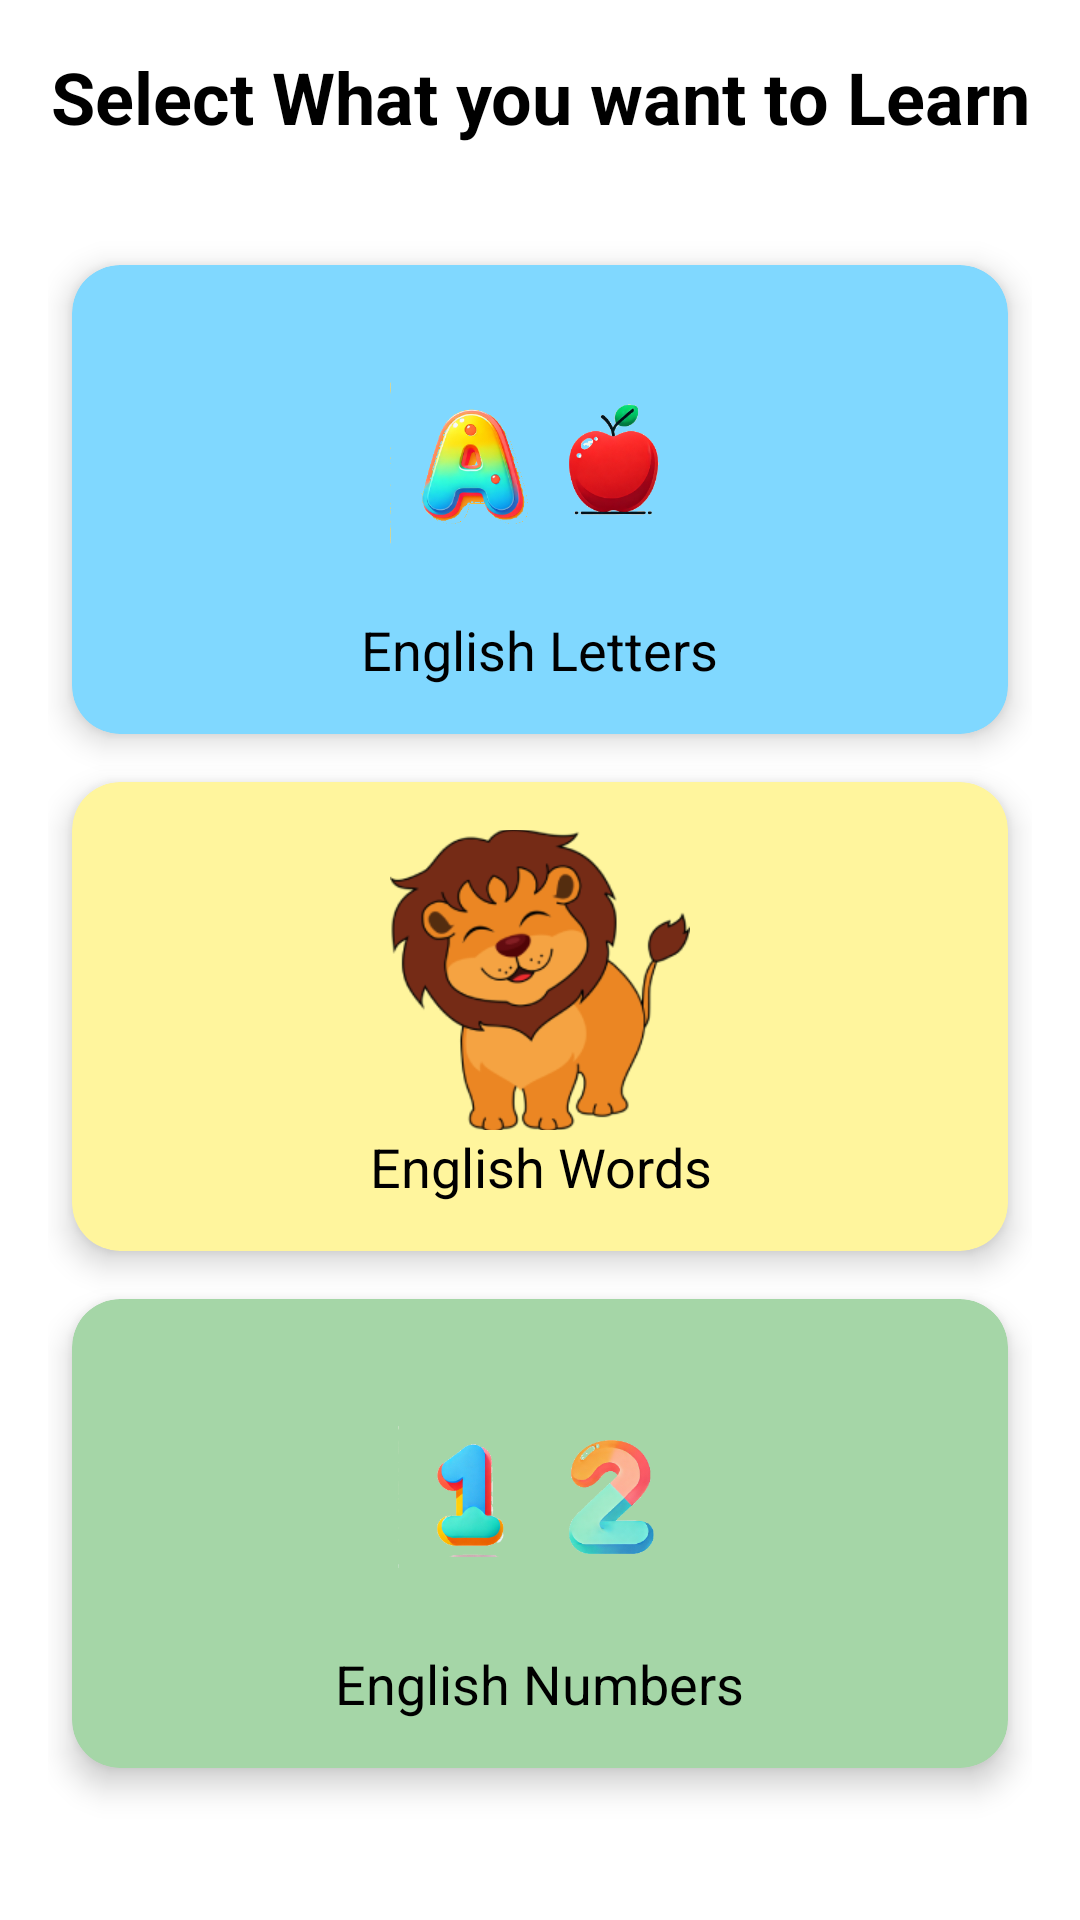

Layout XML and referenced resources for this Android screen:
<!-- AndroidManifest.xml: application theme Theme.LearnChild -->
<!-- res/layout/activity_select_english_learning_type.xml -->
<?xml version="1.0" encoding="utf-8"?>
<LinearLayout
    xmlns:android="http://schemas.android.com/apk/res/android"
    xmlns:app="http://schemas.android.com/apk/res-auto"
    xmlns:tools="http://schemas.android.com/tools"
    android:layout_width="match_parent"
    android:layout_height="match_parent"
    android:orientation="vertical"
    android:background="@color/white"
    tools:context=".activities.child.ChildDashboard">

    
    <TextView
        android:id="@+id/tvTitle"
        android:layout_width="match_parent"
        android:layout_height="wrap_content"
        android:text="Select What you want to Learn"
        android:textSize="24sp"
        android:textStyle="bold"
        android:gravity="center"
        android:padding="16dp"
        android:textColor="@color/black"/>

    
    <LinearLayout
        android:id="@+id/gridLayout"
        android:layout_width="match_parent"
        android:layout_height="0dp"
        android:layout_weight="1"
        android:orientation="vertical"
        android:padding="16dp">

        
        <androidx.cardview.widget.CardView
            android:id="@+id/letters_card"
            android:layout_width="match_parent"
            android:layout_height="wrap_content"
            android:layout_margin="8dp"
            app:cardCornerRadius="16dp"
            app:cardElevation="6dp"


            app:cardBackgroundColor="@color/light_blue">

            <LinearLayout
                android:layout_width="match_parent"
                android:layout_height="wrap_content"
                android:orientation="vertical"
                android:gravity="center"
                android:padding="16dp">

                <ImageButton
                    android:id="@+id/btnEnglish"
                    android:layout_width="100dp"
                    android:layout_height="100dp"
                    android:background="?attr/selectableItemBackgroundBorderless"
                    android:scaleType="centerCrop"
                    android:src="@mipmap/en_letters"/>

                <TextView
                    android:layout_width="wrap_content"
                    android:layout_height="wrap_content"
                    android:text="English Letters"
                    android:textSize="18sp"
                    android:textColor="@color/black"
                    android:gravity="center"/>
            </LinearLayout>
        </androidx.cardview.widget.CardView>


        <androidx.cardview.widget.CardView
            android:id="@+id/words_card"
            android:layout_width="match_parent"
            android:layout_height="wrap_content"
            android:layout_margin="8dp"
            app:cardCornerRadius="16dp"
            app:cardElevation="6dp"


            app:cardBackgroundColor="@color/light_yellow">

            <LinearLayout
                android:layout_width="match_parent"
                android:layout_height="wrap_content"
                android:orientation="vertical"
                android:gravity="center"
                android:padding="16dp">

                <ImageButton
                    android:id="@+id/btnEnglishWord"
                    android:layout_width="100dp"
                    android:layout_height="100dp"
                    android:background="?attr/selectableItemBackgroundBorderless"
                    android:scaleType="centerCrop"
                    android:src="@drawable/lion_picture"/>

                <TextView
                    android:layout_width="wrap_content"
                    android:layout_height="wrap_content"
                    android:text="English Words"
                    android:textSize="18sp"
                    android:textColor="@color/black"
                    android:gravity="center"/>
            </LinearLayout>
        </androidx.cardview.widget.CardView>

        
        <androidx.cardview.widget.CardView
            android:id="@+id/numbers_card"
            android:layout_width="match_parent"
            android:layout_height="wrap_content"
            android:layout_margin="8dp"
            app:cardCornerRadius="16dp"
            app:cardElevation="6dp"


            app:cardBackgroundColor="@color/light_green">

            <LinearLayout
                android:layout_width="match_parent"
                android:layout_height="wrap_content"
                android:orientation="vertical"
                android:gravity="center"
                android:padding="16dp">

                <ImageButton
                    android:id="@+id/btnArabic"
                    android:layout_width="100dp"
                    android:layout_height="100dp"
                    android:background="?attr/selectableItemBackgroundBorderless"
                    android:scaleType="centerCrop"
                    android:src="@mipmap/en_numbers"/>

                <TextView
                    android:layout_width="wrap_content"
                    android:layout_height="wrap_content"
                    android:text="English Numbers"
                    android:textSize="18sp"
                    android:textColor="@color/black"
                    android:gravity="center"/>
            </LinearLayout>
        </androidx.cardview.widget.CardView>

        
        <androidx.cardview.widget.CardView
            android:layout_width="match_parent"
            android:layout_height="wrap_content"
            android:layout_margin="8dp"
            app:cardCornerRadius="16dp"
            app:cardElevation="6dp"
            android:layout_columnSpan="2"
            app:cardBackgroundColor="@color/light_yellow"/>

    </LinearLayout>

</LinearLayout>
<!-- resources referenced by this layout -->
<resources>
  <color name="black">#FF000000</color>
  <color name="light_blue">#80D8FF</color>
  <color name="light_green">#A5D6A7</color>
  <color name="light_yellow">#FFF59D</color>
  <color name="white">#FFFFFFFF</color>
  <!-- drawable lion_picture: png bitmap (drawable, 18930 bytes) -->
  <!-- mipmap en_letters: png bitmap (mipmap-xxhdpi, 81642 bytes) -->
  <!-- mipmap en_numbers: png bitmap (mipmap-xxhdpi, 65702 bytes) -->
  <style name="Theme.LearnChild" parent="Base.Theme.LearnChild" />
  <style name="Base.Theme.LearnChild" parent="Theme.MaterialComponents.Light.DarkActionBar">
          
          <item name="colorPrimary">@color/secondary</item>
      </style>
  <color name="secondary">#C78FF3</color>
</resources>
